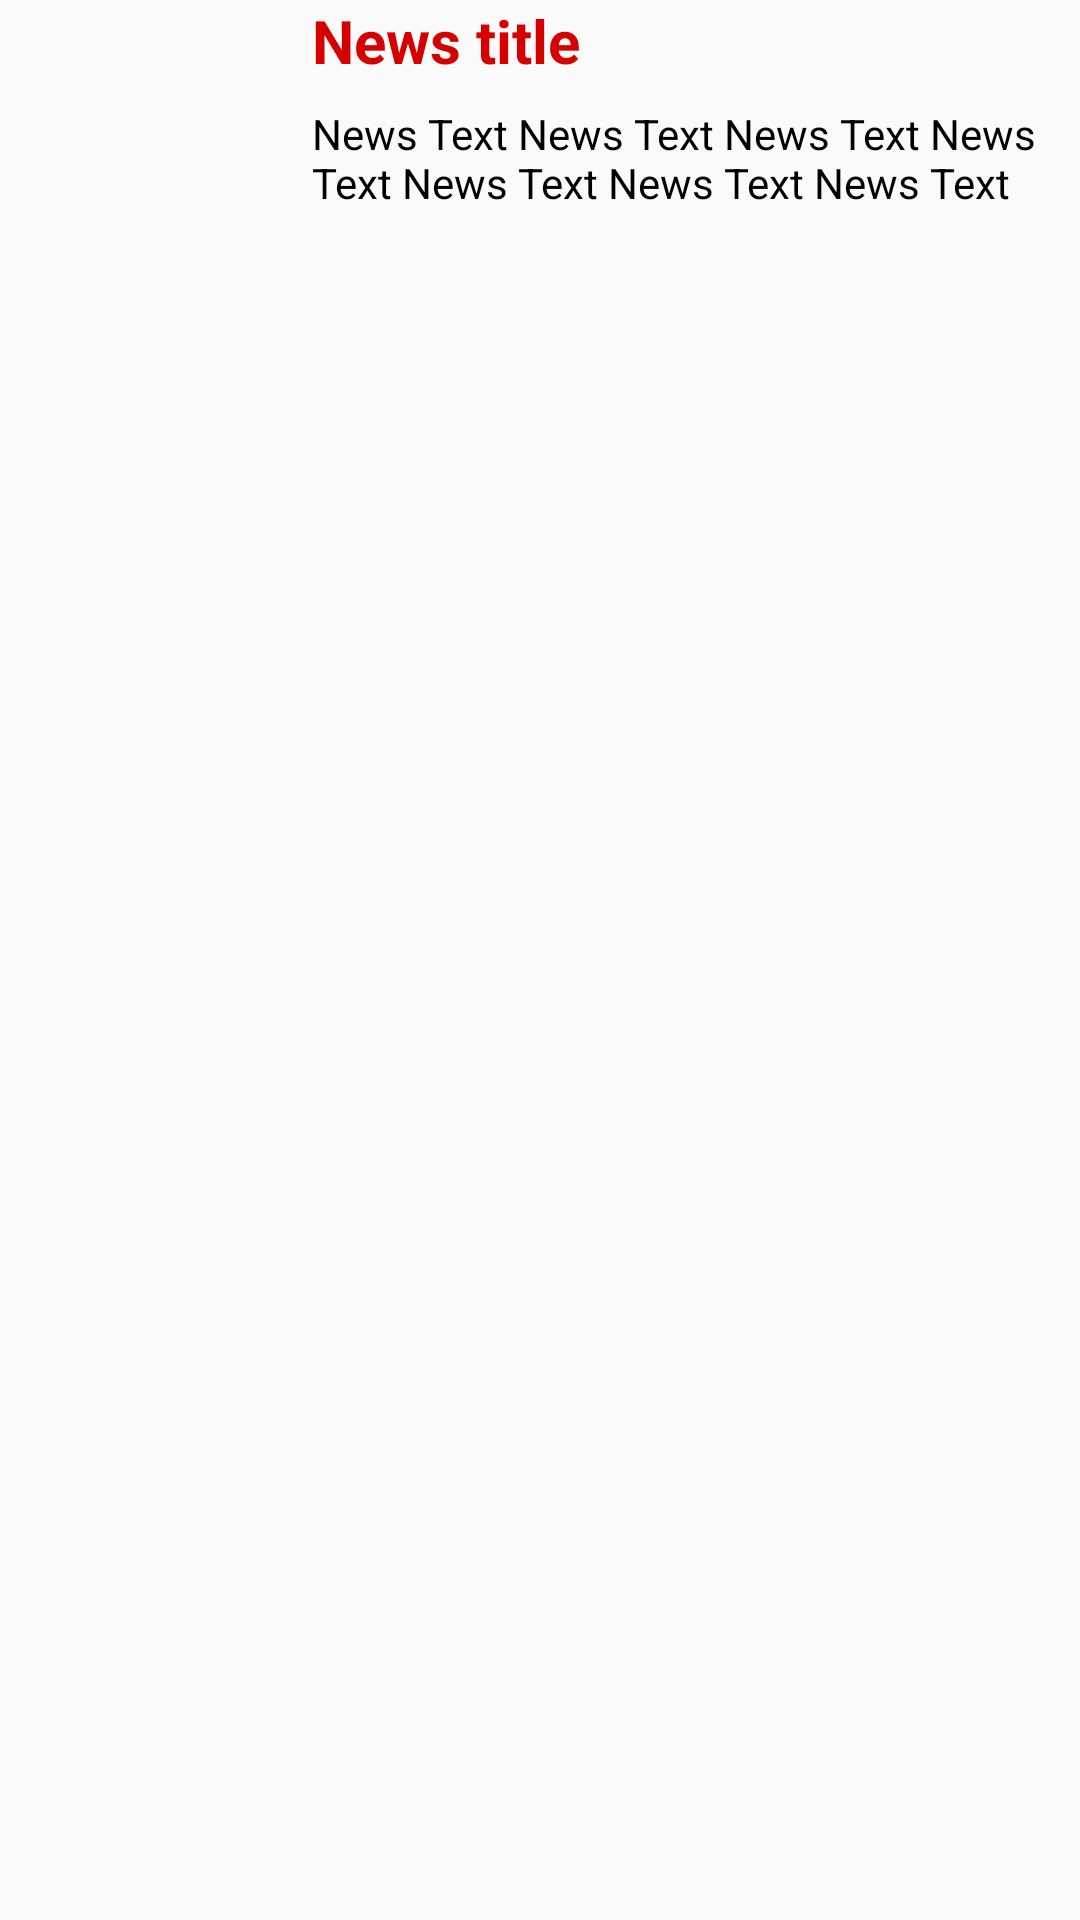

Write the Android layout XML for this screen, with the resource values it uses.
<!-- AndroidManifest.xml: application theme MyMaterialTheme -->
<!-- res/layout/news_list_row.xml -->
<?xml version="1.0" encoding="utf-8"?>
<RelativeLayout
    xmlns:android="http://schemas.android.com/apk/res/android"
    android:layout_width="match_parent"
    android:layout_height="wrap_content"
    android:layout_marginBottom="8dp">

    <ImageView
        android:layout_width="80dp"
        android:layout_height="80dp"
        android:src="@drawable/news"
        android:id="@+id/icon_news_list"
        android:layout_alignParentTop="true"
        android:layout_alignParentStart="true"
        android:layout_alignParentLeft="true"
        android:layout_marginLeft="8dp"
        android:layout_marginStart="8dp"
        android:layout_marginTop="8dp"/>

    <TextView
        style="@style/BigRedHeaderFont"
        android:text="News title"
        android:id="@+id/text_news_title"
        android:layout_alignParentTop="true"
        android:layout_toRightOf="@id/icon_news_list"
        android:layout_toEndOf="@id/icon_news_list" />

    <TextView
        style="@style/TextInfoFont"
        android:text="News Text News Text News Text News Text News Text News Text News Text"
        android:id="@+id/text_news_content"
        android:layout_below="@+id/text_news_title"
        android:layout_toRightOf="@id/icon_news_list"
        android:layout_toEndOf="@id/icon_news_list" />
</RelativeLayout>
<!-- resources referenced by this layout -->
<resources>
  <style name="BigRedHeaderFont">
          <item name="android:layout_height">wrap_content</item>
          <item name="android:layout_width">wrap_content</item>
          <item name="android:layout_marginLeft">16dp</item>
          <item name="android:textColor">@color/colorAccent</item>
          <item name="android:textSize">20sp</item>
          <item name="android:textStyle">bold</item>
      </style>
  <style name="TextInfoFont">
          <item name="android:layout_width">wrap_content</item>
          <item name="android:layout_height">wrap_content</item>
          <item name="android:layout_marginLeft">16dp</item>
          <item name="android:layout_marginTop">8dp</item>
          <item name="android:textColor">@color/textColorPrimary</item>
          <item name="android:textSize">14sp</item>
      </style>
  <style name="MyMaterialTheme" parent="MyMaterialTheme.Base">
  
      </style>
  <color name="colorAccent">#D50000</color>
  <color name="textColorPrimary">#000000</color>
  <style name="MyMaterialTheme.Base" parent="Theme.AppCompat.Light.DarkActionBar">
          <item name="windowNoTitle">true</item>
          <item name="windowActionBar">false</item>
          <item name="colorPrimary">@color/colorPrimary</item>
          <item name="colorPrimaryDark">@color/colorPrimaryDark</item>
          <item name="colorAccent">@color/colorAccent</item>
      </style>
  <color name="colorPrimary">#90A4AE</color>
  <color name="colorPrimaryDark">#455A64</color>
</resources>
